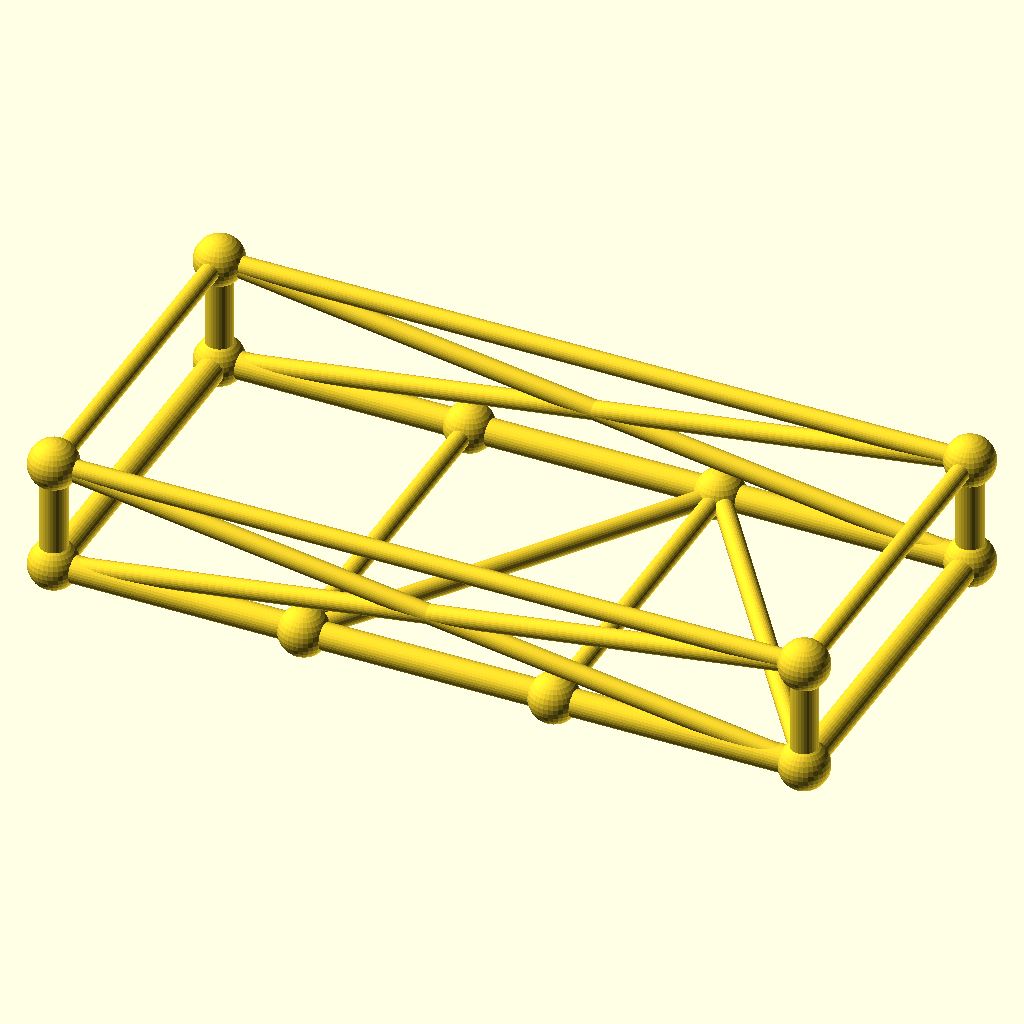
Cell 1: the model at its default parameters.
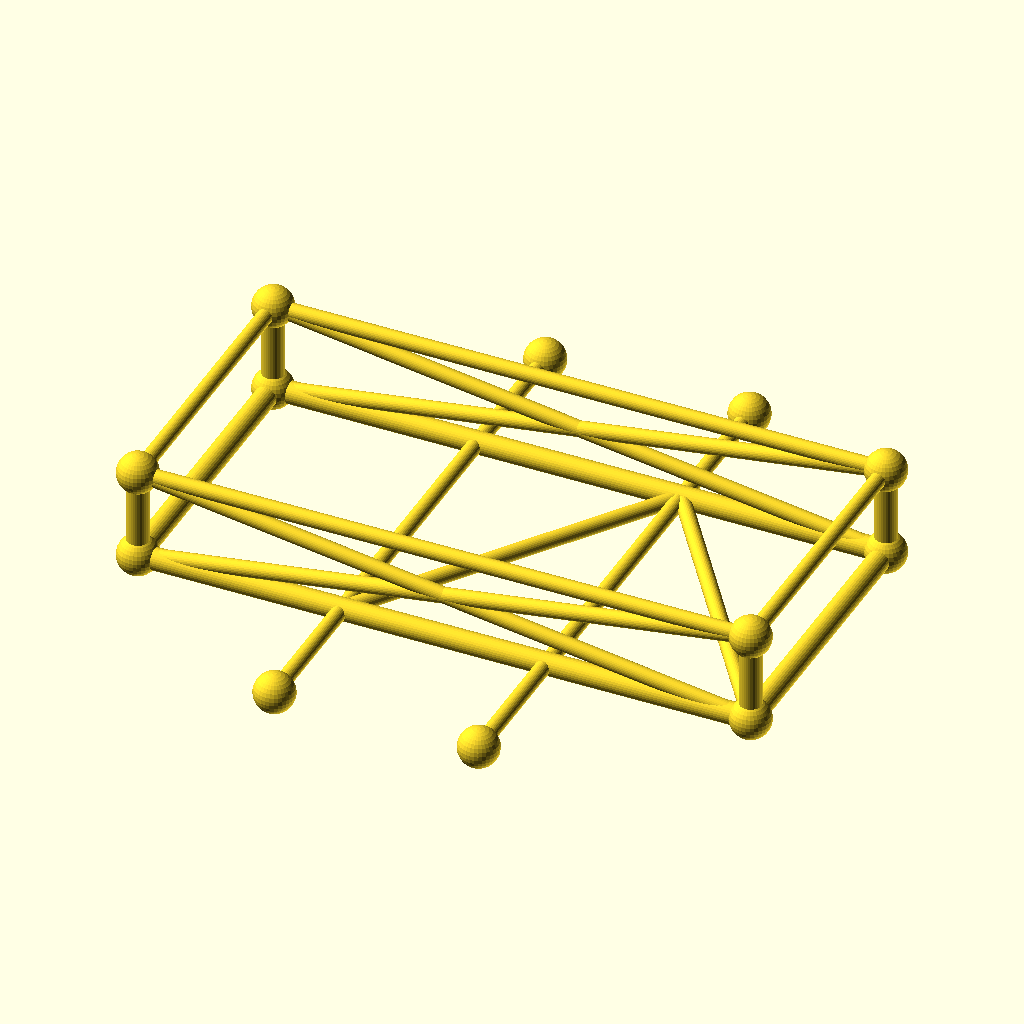
Cell 2: the same model with frame_w = 180.
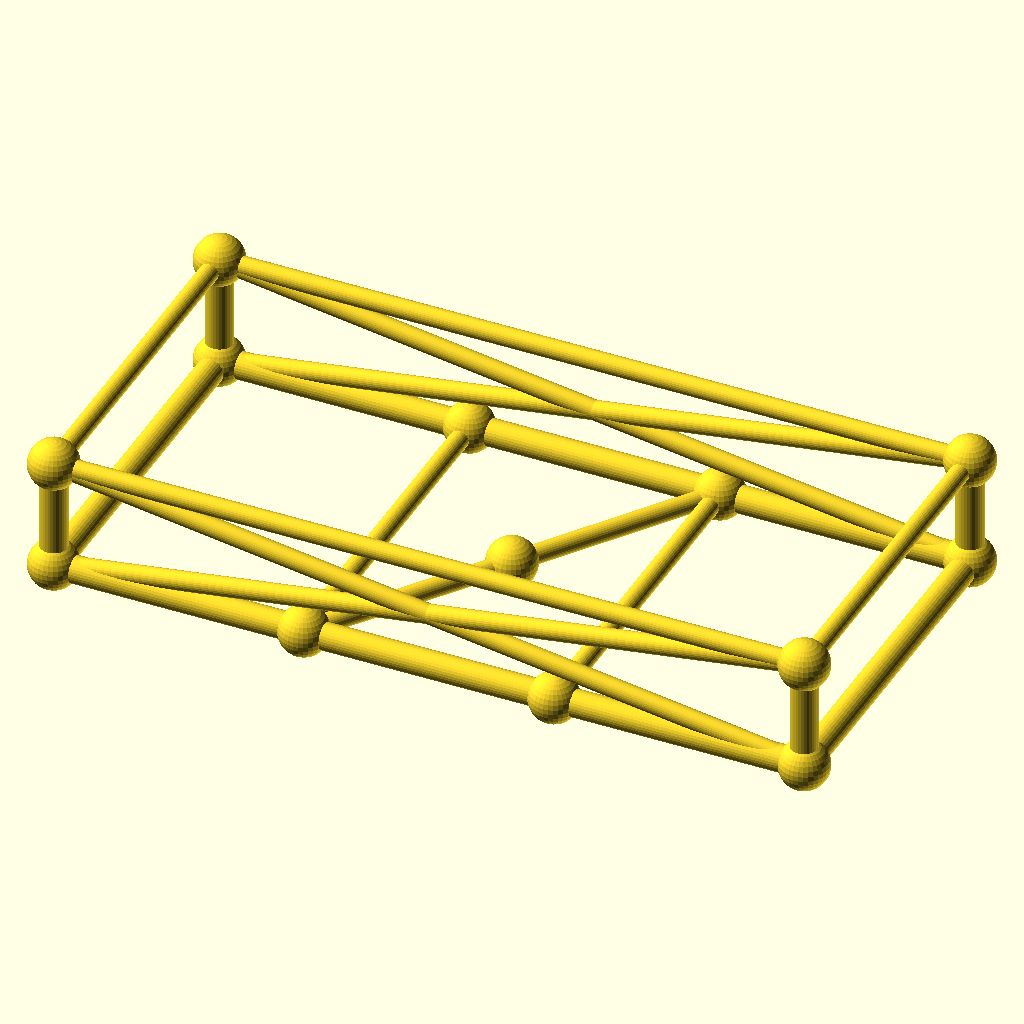
Cell 3: the same model with crossings = 4.
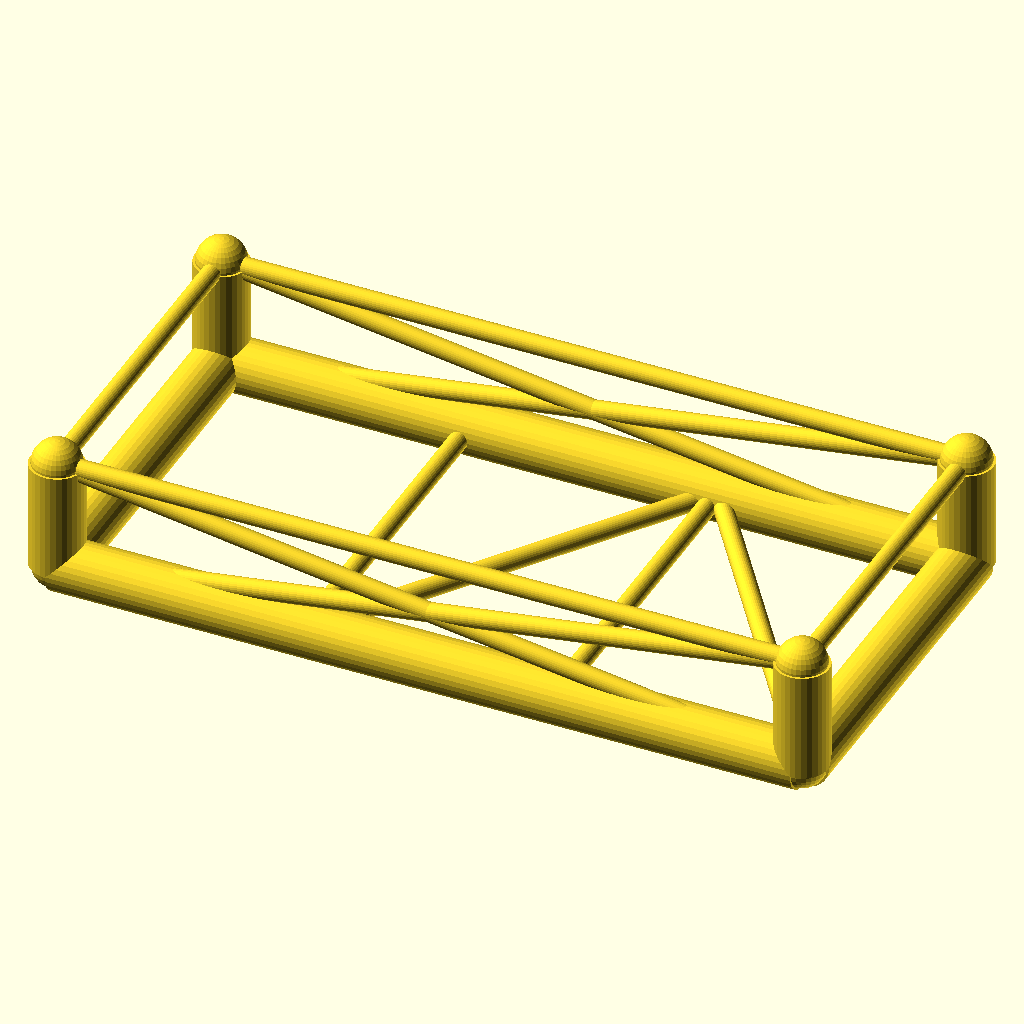
Cell 4: the same model with chord_r = 6.8.
All cells are drawn from the same view direction (rotation 55°, 0°, 25°, orthographic, colour scheme Cornfield), but the view is re-fitted for each cell, so position and scale can differ between cells as well as the parameter.
Source of the model, optional_data/data/gen3/chassisframes/part_0076.scad:
$fn = 32;

// ----------------------------------------------------------------------
// Chassis frame: 190 x 90 mm, 28 mm tall, 2 cross members
// ----------------------------------------------------------------------

// --- parameters (mm) ---
frame_l = 190;            // frame length, X
frame_w = 90;             // frame width, Y
frame_h = 28;             // frame height, Z
crossings = 2;            // number of cross members
chord_r = 3.4;            // main tube radius
diag_r = 2.4;             // brace radius
joint_r = 6.24;           // joint ball radius

cross_x = [-31.67, 31.67];
floor_nodes = [[-31.67, -45, 0], [31.67, 45, 0]];
bottom = [[-95, -45, 0], [95, -45, 0], [95, 45, 0], [-95, 45, 0]];
top = [[-95, -45, 28], [95, -45, 28], [95, 45, 28], [-95, 45, 28]];

module member(a, b, r) {
  /* rod: cylinder from joint a to joint b */
  d = b - a;
  length = norm(d);
  translate(a) rotate([0, acos(d[2] / length), atan2(d[1], d[0])])
    cylinder(h = length, r = r);
}

module joint(p, r) {
  /* ball at the joint centre */
  translate(p) sphere(r = r);
}

/* bottom rails, one member per side */
member(bottom[0], bottom[1], chord_r);
member(bottom[1], bottom[2], chord_r);
member(bottom[2], bottom[3], chord_r);
member(bottom[3], bottom[0], chord_r);
/* cross members */
for (i = [0 : crossings - 1]) {
  member([cross_x[i], -frame_w / 2, 0], [cross_x[i], frame_w / 2, 0], diag_r);
}
/* floor zig-zag brace between the cross member ends */
member(bottom[0], floor_nodes[0], diag_r);
for (i = [0 : crossings - 2]) member(floor_nodes[i], floor_nodes[i + 1], diag_r);
member(floor_nodes[crossings - 1], bottom[1], diag_r);
/* corner posts and top ring */
for (c = [0 : 3]) member(bottom[c], top[c], chord_r);
member(top[0], top[1], diag_r);
member(top[1], top[2], diag_r);
member(top[2], top[3], diag_r);
member(top[3], top[0], diag_r);
/* face crosses on the two long sides */
member(bottom[0], top[1], diag_r);
member(top[0], bottom[1], diag_r);
member(bottom[3], top[2], diag_r);
member(top[3], bottom[2], diag_r);
/* joint balls */
for (c = [0 : 3]) joint(bottom[c], joint_r);
for (c = [0 : 3]) joint(top[c], joint_r);
for (i = [0 : crossings - 1]) joint([cross_x[i], -frame_w / 2, 0], joint_r);
for (i = [0 : crossings - 1]) joint([cross_x[i], frame_w / 2, 0], joint_r);
Parameter table extracted from the source (name, type, default, range or options):
frame_l: number, default 190
frame_w: number, default 90
frame_h: number, default 28
crossings: number, default 2
chord_r: number, default 3.4
diag_r: number, default 2.4
joint_r: number, default 6.24
cross_x: vector, default [-31.67, 31.67]
